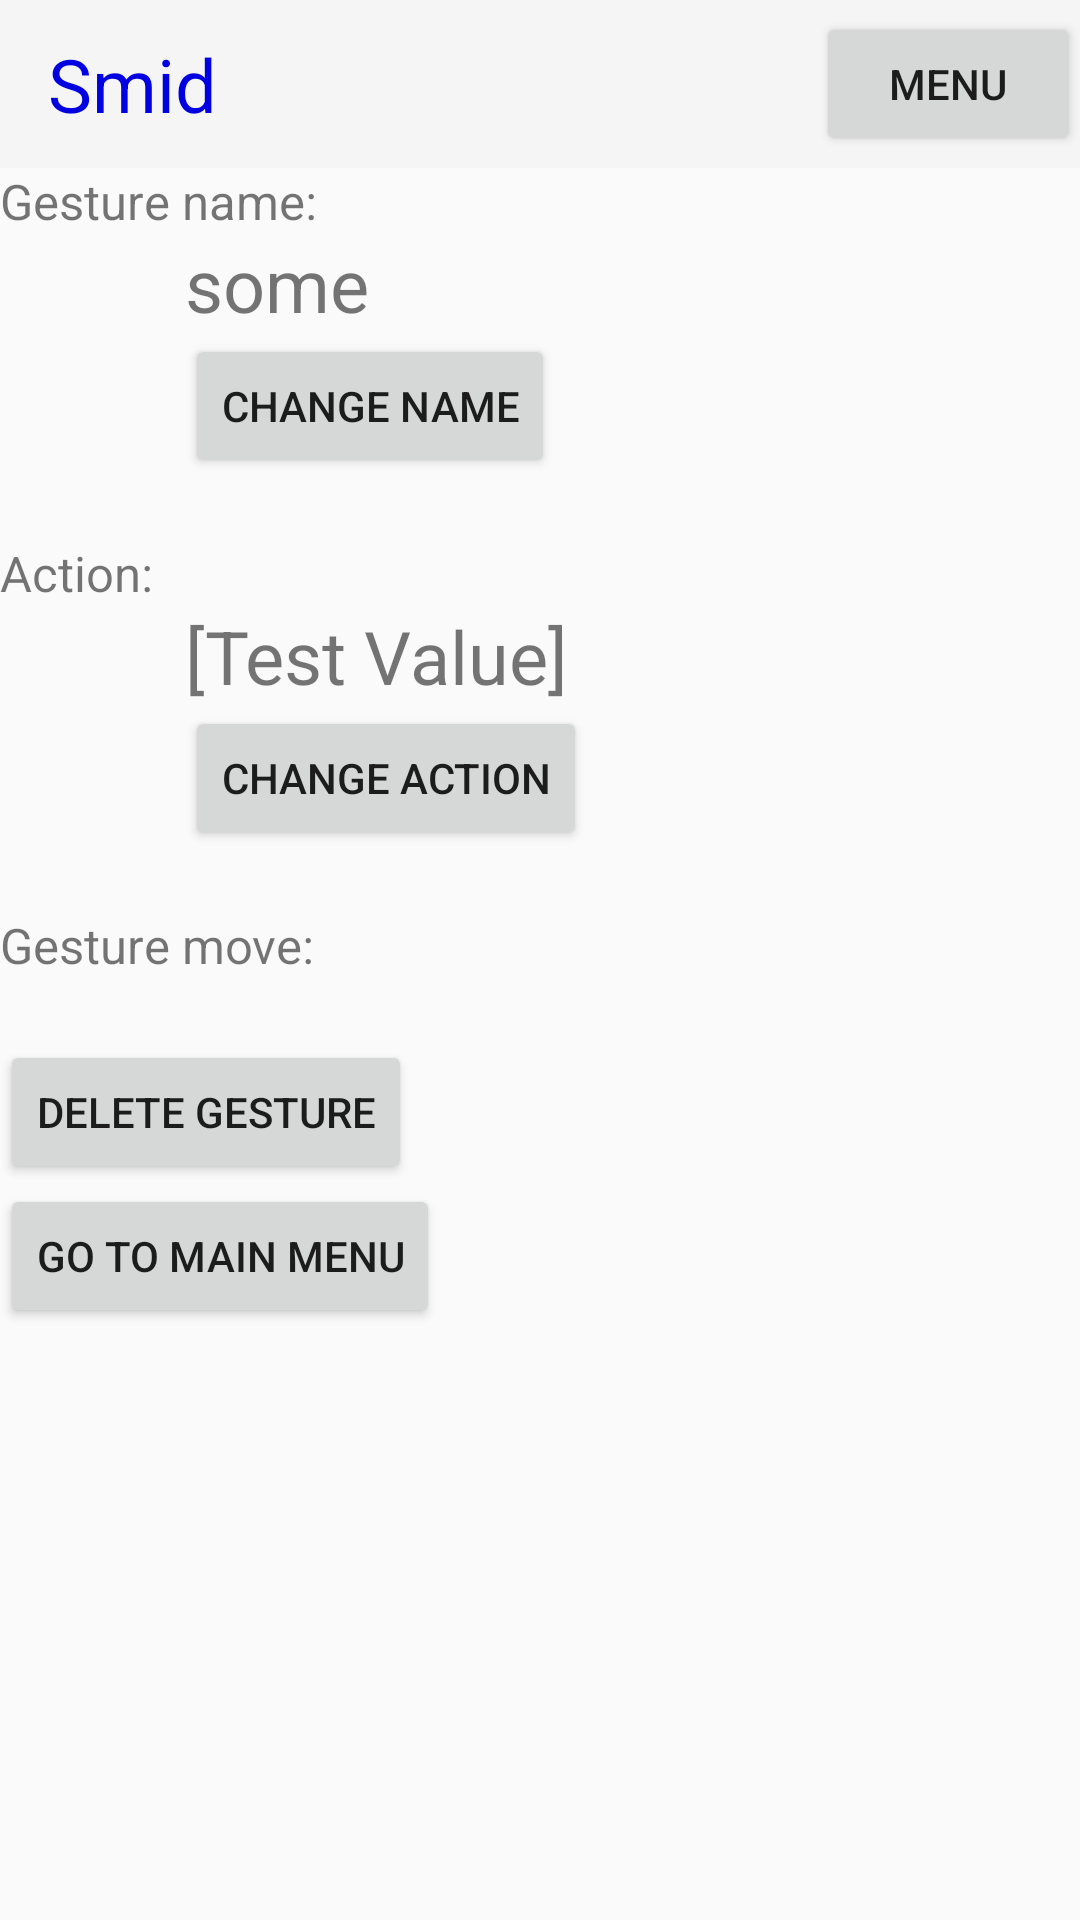

Android layout source for this screen:
<!-- AndroidManifest.xml: application theme Theme.AppCompat.Light.NoActionBar -->
<!-- res/layout/gesture_details.xml -->
<?xml version="1.0" encoding="utf-8"?>
<ScrollView android:layout_height="match_parent"

    android:layout_width="match_parent"
    xmlns:android="http://schemas.android.com/apk/res/android">
<LinearLayout
    android:layout_height="match_parent"
    android:orientation="vertical"
    android:layout_width="match_parent"
    xmlns:app="http://schemas.android.com/apk/res-auto"
    xmlns:android="http://schemas.android.com/apk/res/android"
    android:id="@+id/GestureName_MainLayout">

    <include layout="@layout/toolbar"/>

    <LinearLayout xmlns:android="http://schemas.android.com/apk/res/android"
        style="@style/ContentSimpleLayout"

    android:id="@+id/GestureDetailsView"
    >

        <TextView android:id="@+id/GestureName"
            android:layout_height="wrap_content"
            android:layout_width="wrap_content"
            style="@style/ObjectDetailsLabel"
            android:text="@string/GestureName" />
        <LinearLayout
            style="@style/GestureDetails_ValueLayout"
            android:id="@+id/GestureDetails_GestureNameLayout">
            <Space style="@style/GestureDetailsSpaceHorizontal"></Space>
        <TextView
            android:layout_height="wrap_content"
            android:layout_width="wrap_content"
            style="@style/ObjectDetailsValue"
            android:id="@+id/GestureNameValue"
            android:text="some"
            />

        <EditText
            android:layout_height="wrap_content"
            android:layout_width="wrap_content"
            style="@style/ObjectDetailsValue"
            android:id="@+id/GestureNameValue_EditText"
            android:visibility="gone"
            />
            </LinearLayout>
        <LinearLayout
            style="@style/GestureDetails_ValueLayout"
            android:id="@+id/GestureDetails_GestureNameButtons">
            <Space style="@style/GestureDetailsSpaceHorizontal"></Space>
        <LinearLayout
            android:layout_height="wrap_content"
            android:layout_width="wrap_content"
            android:id="@+id/GestureDetails_NameLayout"
            android:orientation="horizontal"

        >


            <Button
                android:id="@+id/GestureDetails_BtnChangeName"
                style="@style/ObjectDetailsButton"
                android:layout_width="wrap_content"
                android:layout_height="wrap_content"
                android:layout_gravity="left"
                android:onClick="onClick"
                android:text="@string/Gesture_BtnChangeName"/>

            <Button
                android:id="@+id/GestureDetails_BtnConfirmChangeName"
                style="@style/ObjectDetailsButton"
                android:layout_width="wrap_content"
                android:layout_height="wrap_content"
                android:layout_gravity="left"
                android:onClick="onClick"
                android:visibility="gone"
                android:text="@string/Gesture_BtnConfirmChangeName"/>

            <Button
                android:id="@+id/GestureDetails_BtnCancelChangeName"
                style="@style/ObjectDetailsButton"
                android:layout_width="wrap_content"
                android:layout_height="wrap_content"
                 android:layout_gravity="right"
                android:onClick="onClick"
                android:visibility="gone"
                android:text="@string/Gesture_BtnCancelChangeName"/>
        </LinearLayout>
    </LinearLayout>

    <Space style="@style/GestureDetailsSpace" />


        <TextView android:text="@string/GestureAssociatedAction"
            android:layout_height="wrap_content"
            android:layout_width="wrap_content"
            style="@style/ObjectDetailsLabel"
            />

        <LinearLayout
            style="@style/GestureDetails_ValueLayout"
            android:id="@+id/GestureDetails_ActionNameLayout">

            <Space style="@style/GestureDetailsSpaceHorizontal" />

            <TextView android:id="@+id/GestureActionAssociationValue"
                android:layout_height="wrap_content"
                android:layout_width="wrap_content"
                style="@style/ObjectDetailsValue"
                android:text="[Test Value]"
                />
        </LinearLayout>

        <LinearLayout
            android:layout_width="match_parent"
            android:layout_height="wrap_content"
            android:orientation="horizontal">
            <Space style="@style/GestureDetailsSpaceHorizontal" />

            <Button
                android:id="@+id/GestureDetails_BtnChangeAction"
                style="@style/ObjectDetailsButton"
                android:layout_width="wrap_content"
                android:layout_height="wrap_content"

                android:layout_gravity="bottom"
                android:onClick="onClick"
                android:text="@string/Gesture_BtnChangeAction"/>
        </LinearLayout>


        <Space style="@style/GestureDetailsSpace" />

        <TextView android:id="@+id/Gesture_Move_Label"
            android:layout_height="wrap_content"
            android:layout_width="wrap_content"
            style="@style/ObjectDetailsLabel"
            android:layout_column="0"
            android:text="@string/Gesture_Move_Label"
            android:layout_row="6"/>

       <LinearLayout android:layout_width="wrap_content"
           android:layout_height="wrap_content"
           android:id="@+id/GestureDetails_GestureMoveLayout"
           android:orientation="horizontal">


       </LinearLayout>
        <Space style="@style/GestureDetailsSpace" />
    <Button
        android:layout_height="wrap_content"
        android:layout_width="wrap_content"
        android:text="@string/GestureDetails_Delete"
        style="@style/ObjectDetailsButton"
        android:id="@+id/GestureDelete"
        android:onClick="onClick"
       />

        <Button
            android:layout_height="wrap_content"
            android:layout_width="wrap_content"
            android:text="@string/GestureDetails_BackToMainMenu"
            style="@style/ObjectDetailsButton"
            android:id="@+id/GestureBackToMainMenu"
            android:onClick="onClick"
            android:layout_gravity="bottom"
            />



</LinearLayout>

</LinearLayout>
</ScrollView>
<!-- res/layout/toolbar.xml (included above) -->
<?xml version="1.0" encoding="utf-8"?>
<android.support.v7.widget.Toolbar android:id="@+id/toolbar"
    android:layout_width="match_parent"
    android:layout_height="?attr/actionBarSize"
    android:background="?attr/colorPrimary"
    xmlns:android="http://schemas.android.com/apk/res/android">

        <TextView
            android:layout_width="wrap_content"
            android:layout_height="wrap_content"
            android:text="@string/app_name"
            style="@style/AppName"/>

    <LinearLayout
        android:layout_width="match_parent"
        android:layout_height="wrap_content"
        android:gravity="right"
        android:id="@+id/toolbar_menu_button_container">
        <Button
            android:layout_width="wrap_content"
            android:layout_height="wrap_content"
            android:text="@string/Menu_GoToMainMenu"
            android:id="@+id/Menu_GoToMainMenu2"
            android:onClick="onShowMenuClick"
            />
    </LinearLayout>

</android.support.v7.widget.Toolbar>
<!-- resources referenced by this layout -->
<resources>
  <string name="GestureAssociatedAction">Action:</string>
  <string name="GestureDetails_BackToMainMenu">Go to main menu</string>
  <string name="GestureDetails_Delete">delete gesture</string>
  <string name="GestureName">Gesture name:</string>
  <string name="Gesture_BtnCancelChangeName">Cancel</string>
  <string name="Gesture_BtnChangeAction">Change Action</string>
  <string name="Gesture_BtnChangeName">Change name</string>
  <string name="Gesture_BtnConfirmChangeName">Confirm changes</string>
  <string name="Gesture_Move_Label">Gesture move:</string>
  <string name="Menu_GoToMainMenu">Menu</string>
  <string name="app_name">Smid</string>
  <style name="AppName">
          <item name="android:textColor">#0000e1</item>
          <item name="android:textSize">12pt</item>
          </style>
  <style name="ContentSimpleLayout" parent="Widget.Design.CoordinatorLayout">
          <item name="android:layout_width">match_parent</item>
          <item name="android:layout_height">match_parent</item>
          <item name="android:orientation">vertical</item>
      </style>
  <style name="GestureDetailsSpace">
          <item name="android:layout_width">match_parent</item>
          <item name="android:layout_height">10pt</item>
      </style>
  <style name="GestureDetailsSpaceHorizontal">
          <item name="android:layout_width">30pt</item>
          <item name="android:layout_height">wrap_content</item>
      </style>
  <style name="GestureDetails_ValueLayout">
          <item name="android:layout_width">match_parent</item>
          <item name="android:layout_height">wrap_content</item>
          <item name="android:orientation">horizontal</item>
      </style>
  <style name="ObjectDetailsButton" />
  <style name="ObjectDetailsLabel">
          <item name="android:layout_width">wrap_content</item>
          <item name="android:layout_height">wrap_content</item>
          <item name="android:textSize">8pt</item>
          <item name="android:layout_gravity">left</item>
      </style>
  <style name="ObjectDetailsValue" parent="ObjectDetailsLabel">
          <item name="android:textSize">12pt</item>
          <item name="android:layout_gravity">left</item>
      </style>
</resources>
